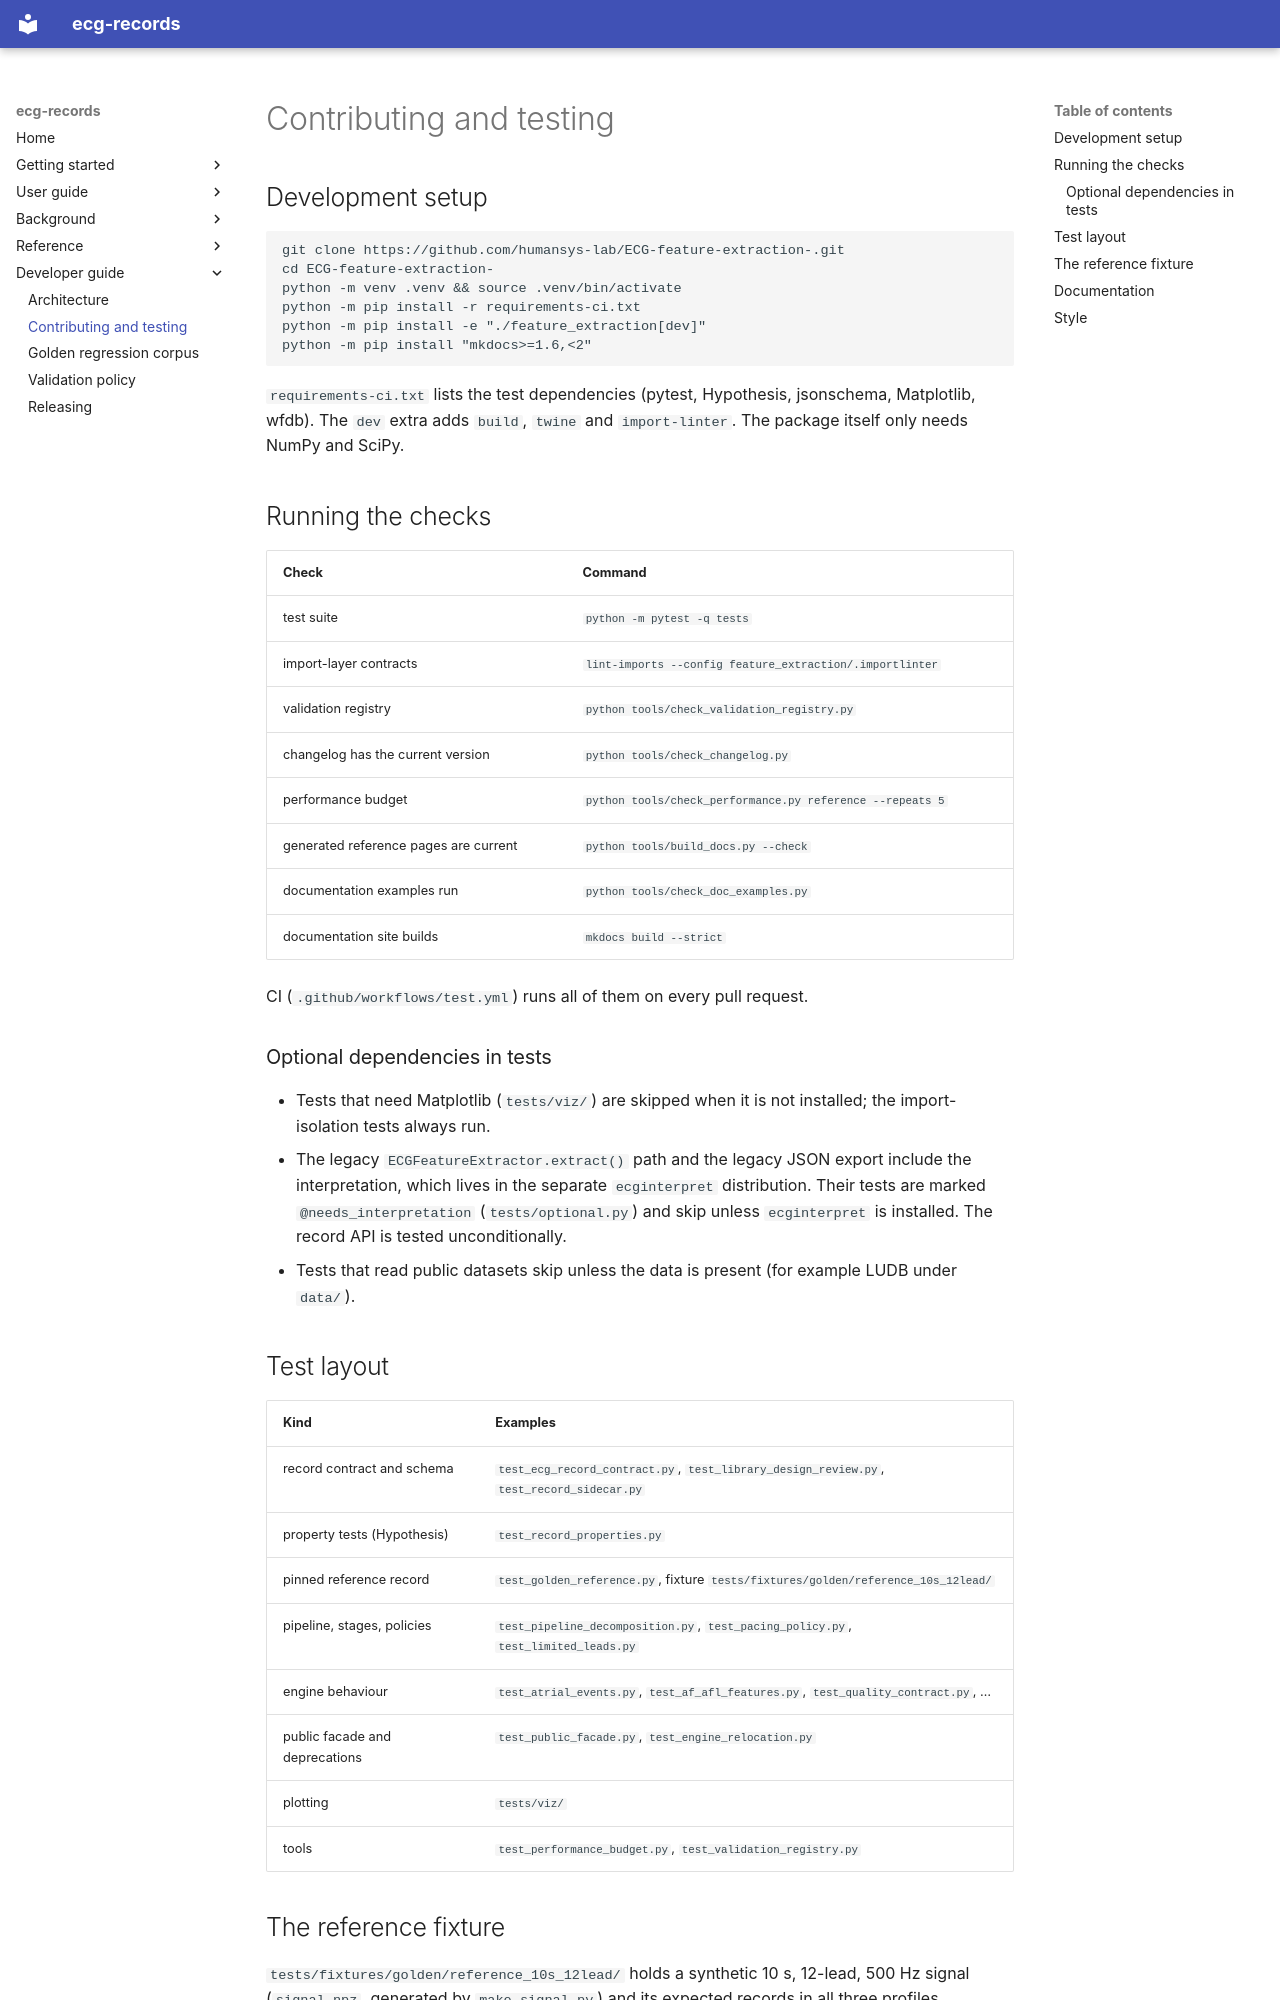

repository: humansys-lab/ECG-feature-extraction- · page: development/contributing/index.html · generator: mkdocs

# Contributing and testing

## Development setup

```bash
git clone https://github.com/humansys-lab/ECG-feature-extraction-.git
cd ECG-feature-extraction-
python -m venv .venv && source .venv/bin/activate
python -m pip install -r requirements-ci.txt
python -m pip install -e "./feature_extraction[dev]"
python -m pip install "mkdocs>=1.6,<2"
```

`requirements-ci.txt` lists the test dependencies (pytest, Hypothesis,
jsonschema, Matplotlib, wfdb). The `dev` extra adds `build`, `twine` and
`import-linter`. The package itself only needs NumPy and SciPy.

## Running the checks

| Check | Command |
|---|---|
| test suite | `python -m pytest -q tests` |
| import-layer contracts | `lint-imports --config feature_extraction/.importlinter` |
| validation registry | `python tools/check_validation_registry.py` |
| changelog has the current version | `python tools/check_changelog.py` |
| performance budget | `python tools/check_performance.py reference --repeats 5` |
| generated reference pages are current | `python tools/build_docs.py --check` |
| documentation examples run | `python tools/check_doc_examples.py` |
| documentation site builds | `mkdocs build --strict` |

CI (`.github/workflows/test.yml`) runs all of them on every pull request.

### Optional dependencies in tests

- Tests that need Matplotlib (`tests/viz/`) are skipped when it is not
  installed; the import-isolation tests always run.
- The legacy `ECGFeatureExtractor.extract()` path and the legacy JSON export
  include the interpretation, which lives in the separate `ecginterpret`
  distribution. Their tests are marked `@needs_interpretation`
  (`tests/optional.py`) and skip unless `ecginterpret` is installed. The
  record API is tested unconditionally.
- Tests that read public datasets skip unless the data is present (for example
  LUDB under `data/`).

## Test layout

| Kind | Examples |
|---|---|
| record contract and schema | `test_ecg_record_contract.py`, `test_library_design_review.py`, `test_record_sidecar.py` |
| property tests (Hypothesis) | `test_record_properties.py` |
| pinned reference record | `test_golden_reference.py`, fixture `tests/fixtures/golden/reference_10s_12lead/` |
| pipeline, stages, policies | `test_pipeline_decomposition.py`, `test_pacing_policy.py`, `test_limited_leads.py` |
| engine behaviour | `test_atrial_events.py`, `test_af_afl_features.py`, `test_quality_contract.py`, … |
| public facade and deprecations | `test_public_facade.py`, `test_engine_relocation.py` |
| plotting | `tests/viz/` |
| tools | `test_performance_budget.py`, `test_validation_registry.py` |

## The reference fixture

`tests/fixtures/golden/reference_10s_12lead/` holds a synthetic 10 s, 12-lead,
500 Hz signal (`signal.npz`, generated by `make_signal.py`) and its expected
records in all three profiles. `test_golden_reference.py` requires the current
code to reproduce them exactly. When a reviewed change alters the records,
regenerate them with `python tests/fixtures/golden/update_fixture.py` and
explain the difference in the pull request.
